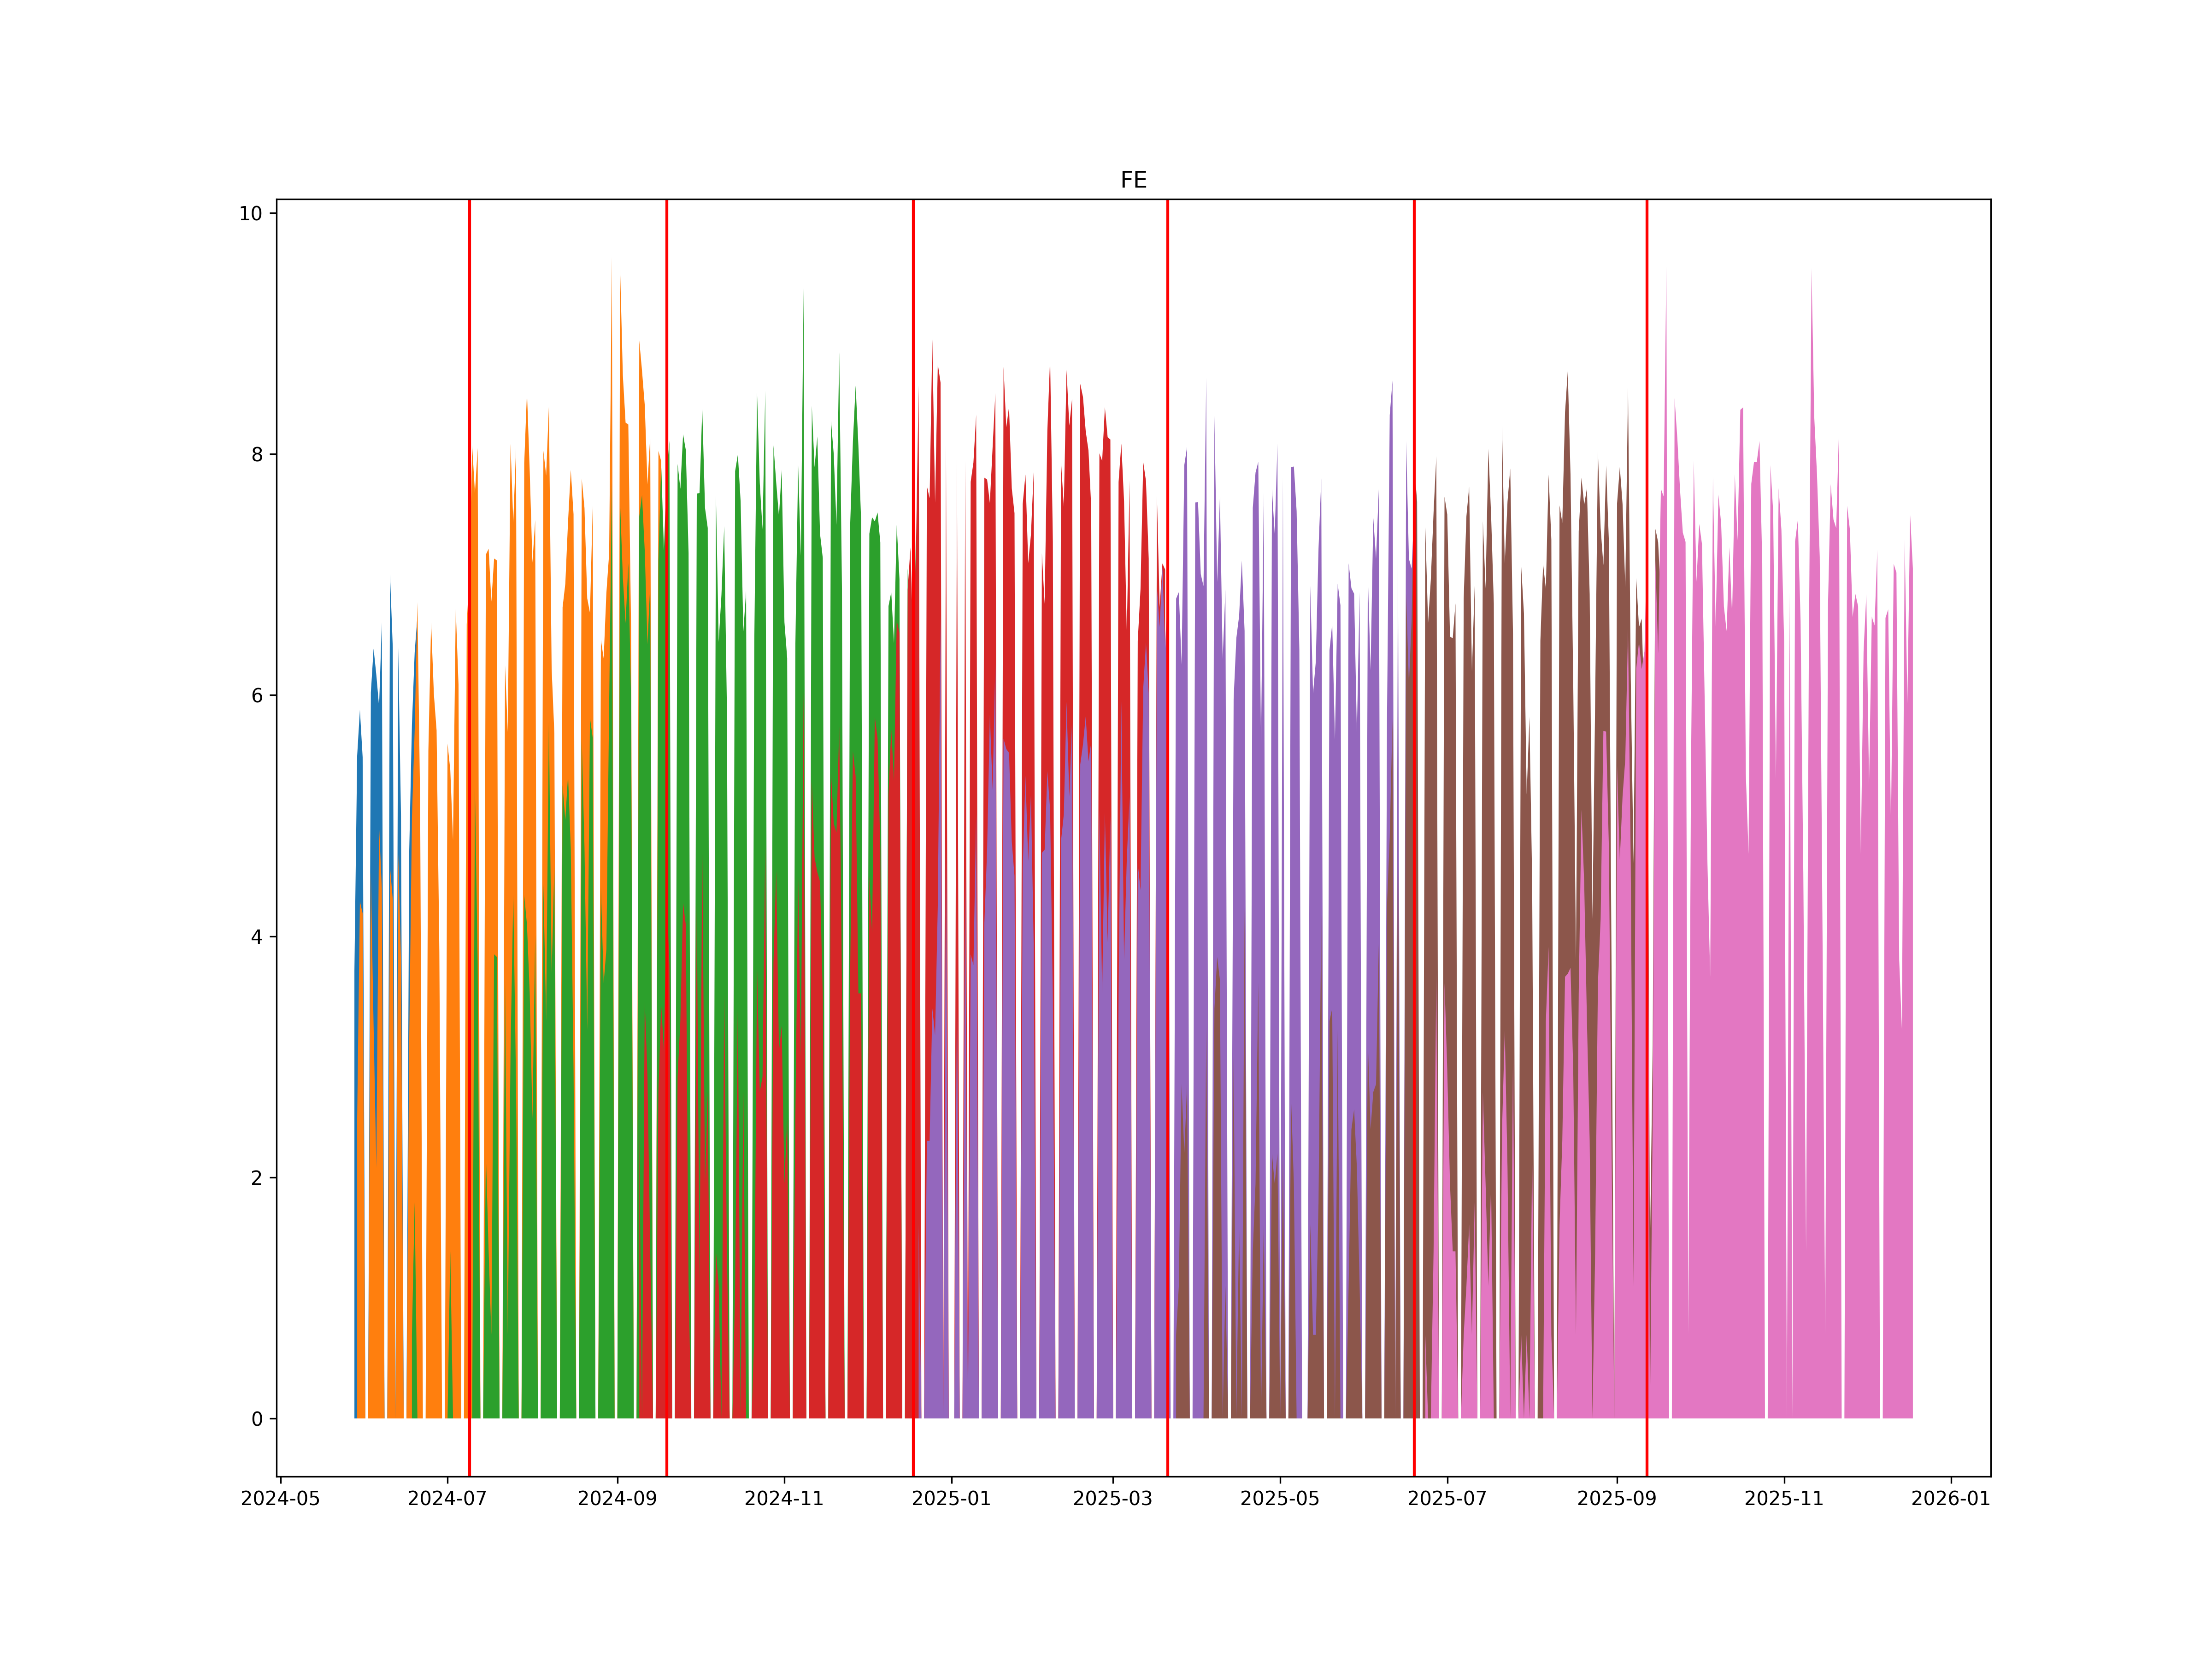

The file beside this chart, header and first rows:
, ticker1, ticker2, date
0, FEM4, FEU4, 2024-07-09
1, FEU4, FEZ4, 2024-09-19
2, FEZ4, FEH5, 2024-12-18
3, FEH5, FEM5, 2025-03-21
4, FEM5, FEU5, 2025-06-19
5, FEU5, FEZ5, 2025-09-12
